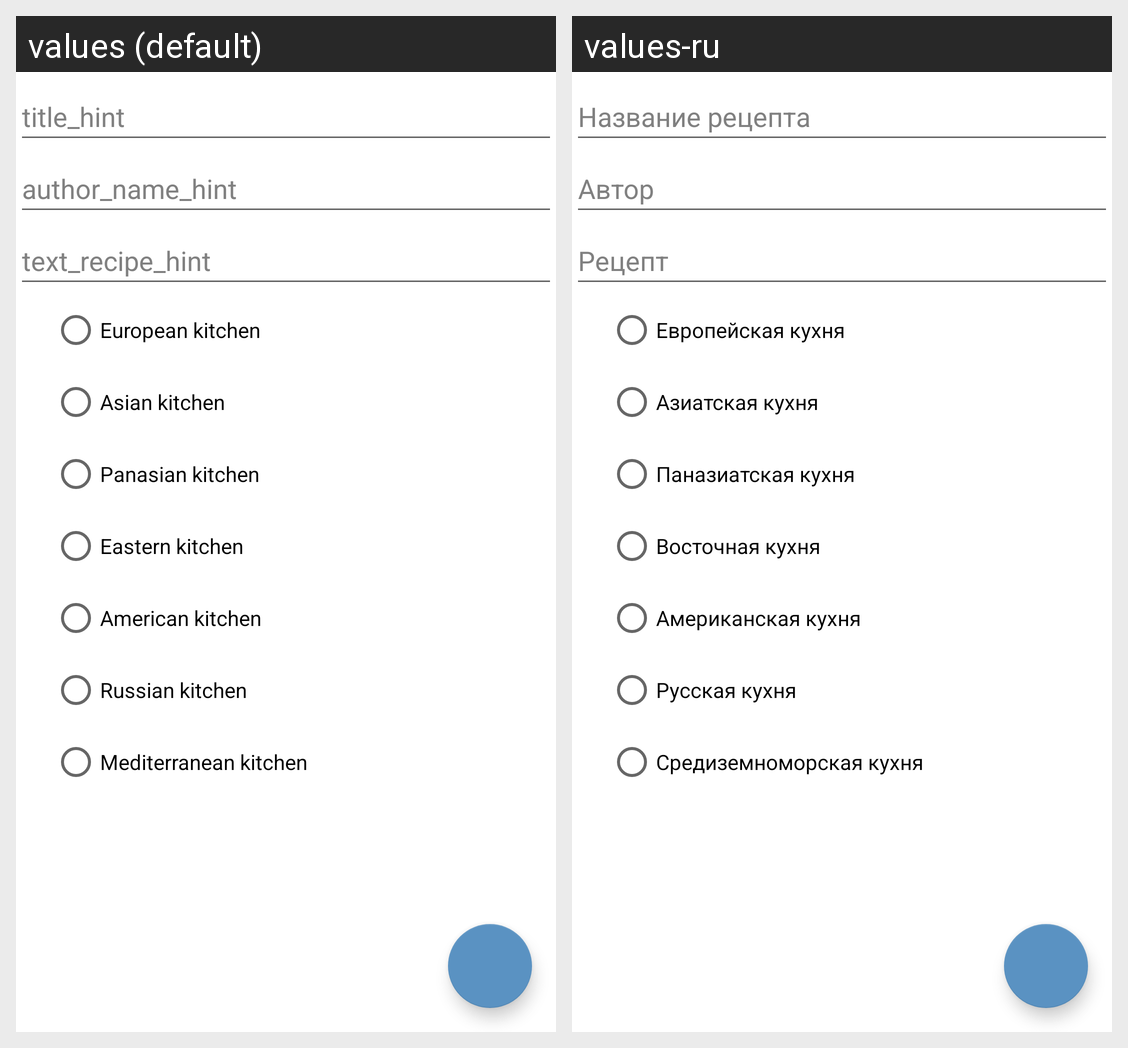

Here is an Android app screen in its default locale and in the app's own translations. Write out the translated-string differences for the strings that appear on this screen.
Android screen res/layout/fragment_create.xml rendered under 2 locales, left to right: values (default), values-ru. Device: Nexus 5 (rendered at 1080×1920; each locale shown at half size, 540×960, under a caption strip naming it); theme Theme.NeRecipe.
Strings drawn on this screen, with the default value and each locale's value (text and hints the layout hard-codes, and strings that could not be matched under every locale, appear in the picture but are not listed):

title_hint
  values: title_hint
  values-ru: Название рецепта

author_name_hint
  values: author_name_hint
  values-ru: Автор

text_recipe_hint
  values: text_recipe_hint
  values-ru: Рецепт

european_type
  values: European kitchen
  values-ru: Европейская кухня

asian_type
  values: Asian kitchen
  values-ru: Азиатская кухня

panasian_type
  values: Panasian kitchen
  values-ru: Паназиатская кухня

eastern_type
  values: Eastern kitchen
  values-ru: Восточная кухня

american_type
  values: American kitchen
  values-ru: Американская кухня

russian_type
  values: Russian kitchen
  values-ru: Русская кухня

mediterranean_type
  values: Mediterranean kitchen
  values-ru: Средиземноморская кухня
